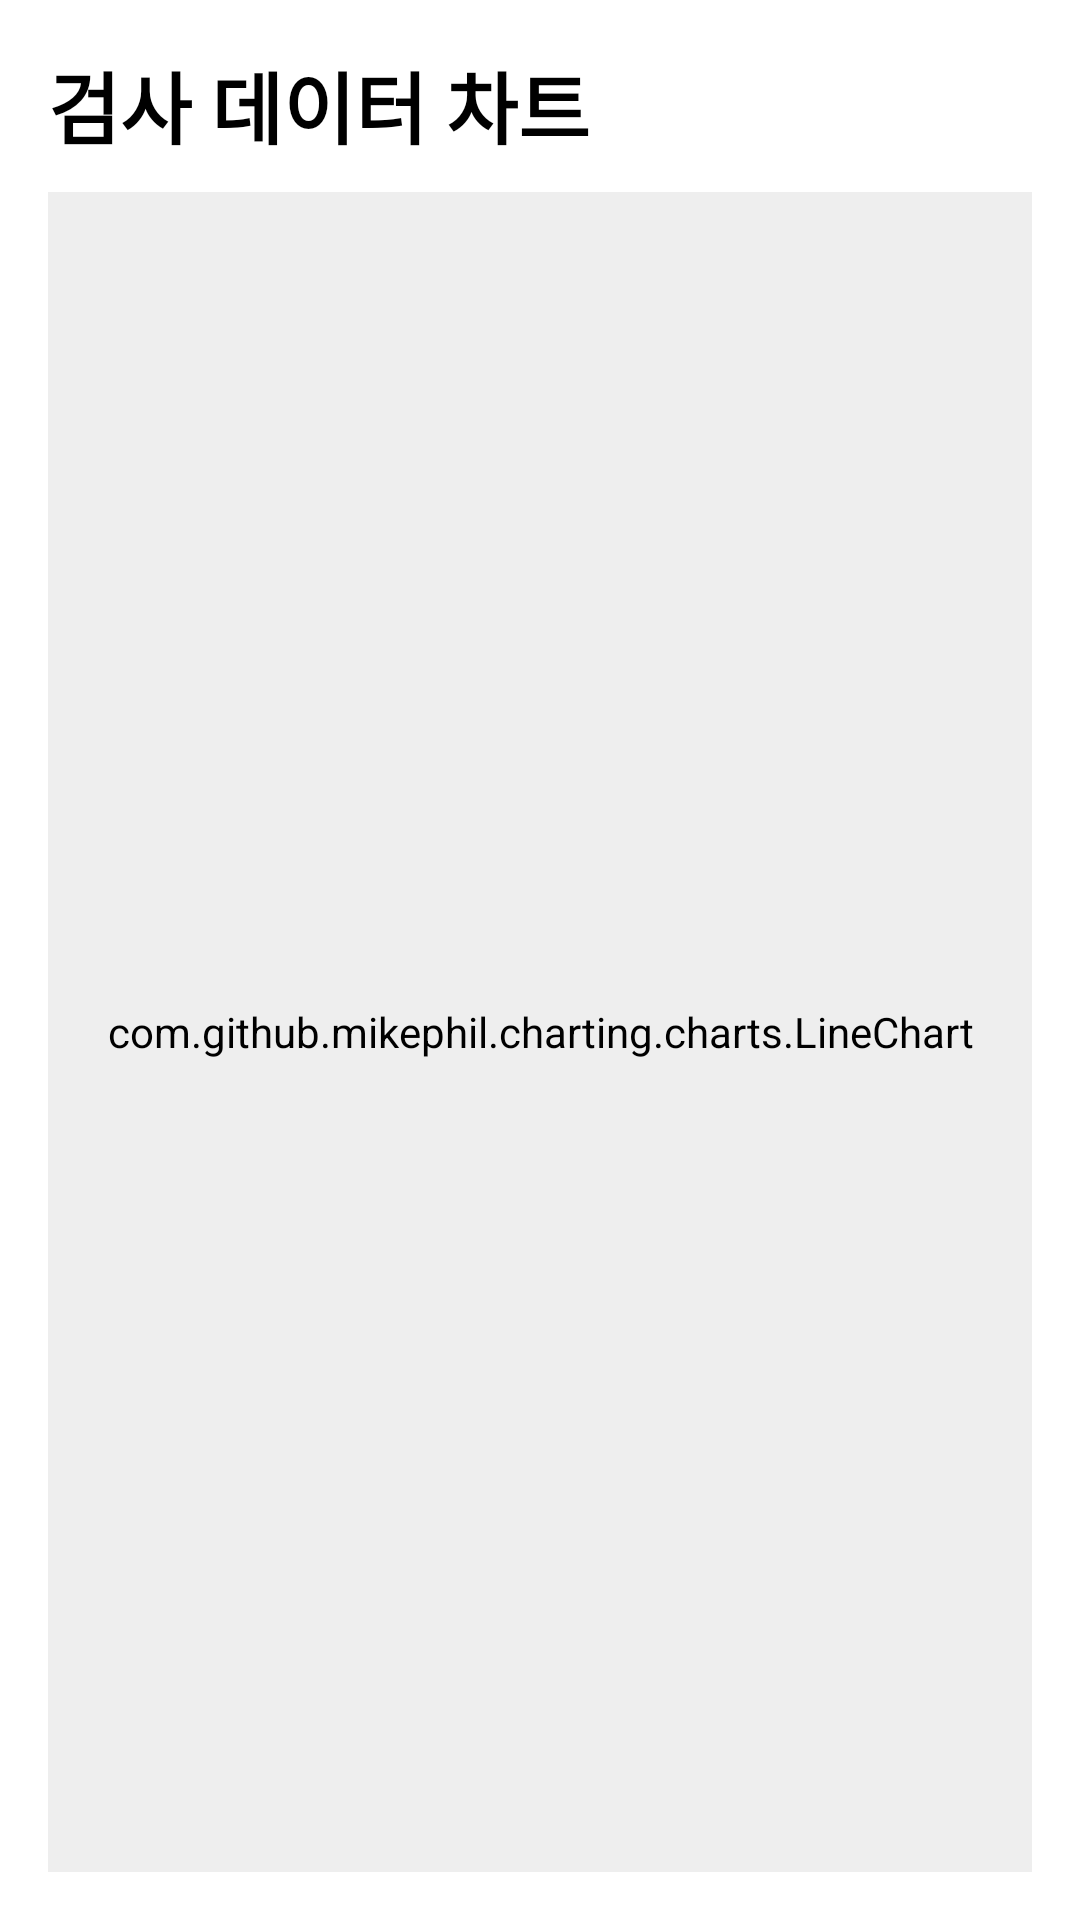

This screen was rendered from an Android layout file. Write that file and the resources it references.
<!-- AndroidManifest.xml: application theme AppTheme -->
<!-- res/layout/dialog_chart.xml -->
<?xml version="1.0" encoding="utf-8"?>
<LinearLayout
    xmlns:android="http://schemas.android.com/apk/res/android"
    xmlns:app="http://schemas.android.com/apk/res-auto"
    xmlns:tools="http://schemas.android.com/tools"
    android:layout_width="match_parent"
    android:layout_height="match_parent"
    android:orientation="vertical"
    android:padding="16dp"
    android:background="@color/white">

    
    <LinearLayout
        android:layout_width="match_parent"
        android:layout_height="wrap_content"
        android:orientation="horizontal"
        android:gravity="center_vertical"
        android:paddingBottom="10dp">

        <TextView
            android:id="@+id/tv_chart_title"
            android:layout_width="0dp"
            android:layout_height="wrap_content"
            android:layout_weight="1"
            android:text="검사 데이터 차트"
            android:textSize="26sp"
            android:textStyle="bold"
            android:textColor="@color/black"
            android:fontFamily="@font/nanumsquarer" />

        <TextView
            android:id="@+id/btn_chart_close"
            android:layout_width="32dp"
            android:layout_height="32dp"
            android:text=""
            android:textSize="18sp"
            android:textColor="@color/white"
            android:background="@drawable/close_24dp_1f1f1f_fill0_wght400_grad0_opsz24"
            android:paddingLeft="10dp"
            android:paddingRight="10dp"
            android:paddingTop="10dp"
            android:paddingBottom="10dp"
            android:fontFamily="@font/nanumsquarer"
            android:clickable="true"
            android:focusable="true" />
    </LinearLayout>

    
    <com.github.mikephil.charting.charts.LineChart
        android:id="@+id/lineChart"
        android:layout_width="match_parent"
        android:backgroundTint="@color/grey_05"
        android:layout_height="0dp"
        android:layout_weight="1"
        android:background="@color/grey_05" />

    
    

</LinearLayout>
<!-- resources referenced by this layout -->
<resources>
  <color name="black">#FF000000</color>
  <color name="grey_05">#FFEEEEEE</color>
  <color name="white">#FFFFFFFF</color>
  <style name="AppTheme" parent="Theme.MaterialComponents.DayNight.DarkActionBar">
          
          <item name="colorPrimary">@color/colorPrimary</item>
          <item name="colorPrimaryDark">@color/colorPrimaryDark</item>
          <item name="colorAccent">@color/colorAccent</item>
          
          <item name="android:windowAnimationStyle">@style/WindowAnimation</item>
      </style>
  <color name="colorPrimary">#3F51B5</color>
  <color name="colorPrimaryDark">#303F9F</color>
  <color name="colorAccent">#FF4081</color>
  <style name="WindowAnimation">
          <item name="android:activityOpenEnterAnimation">@anim/none</item>
          <item name="android:activityOpenExitAnimation">@anim/none</item>
          <item name="android:activityCloseEnterAnimation">@anim/none</item>
          <item name="android:activityCloseExitAnimation">@anim/none</item>
          <item name="android:taskOpenEnterAnimation">@anim/none</item>
          <item name="android:taskOpenExitAnimation">@anim/none</item>
          <item name="android:taskCloseEnterAnimation">@anim/none</item>
          <item name="android:taskCloseExitAnimation">@anim/none</item>
          <item name="android:taskToFrontEnterAnimation">@anim/none</item>
          <item name="android:taskToFrontExitAnimation">@anim/none</item>
          <item name="android:taskToBackEnterAnimation">@anim/none</item>
          <item name="android:taskToBackExitAnimation">@anim/none</item>
      </style>
</resources>
